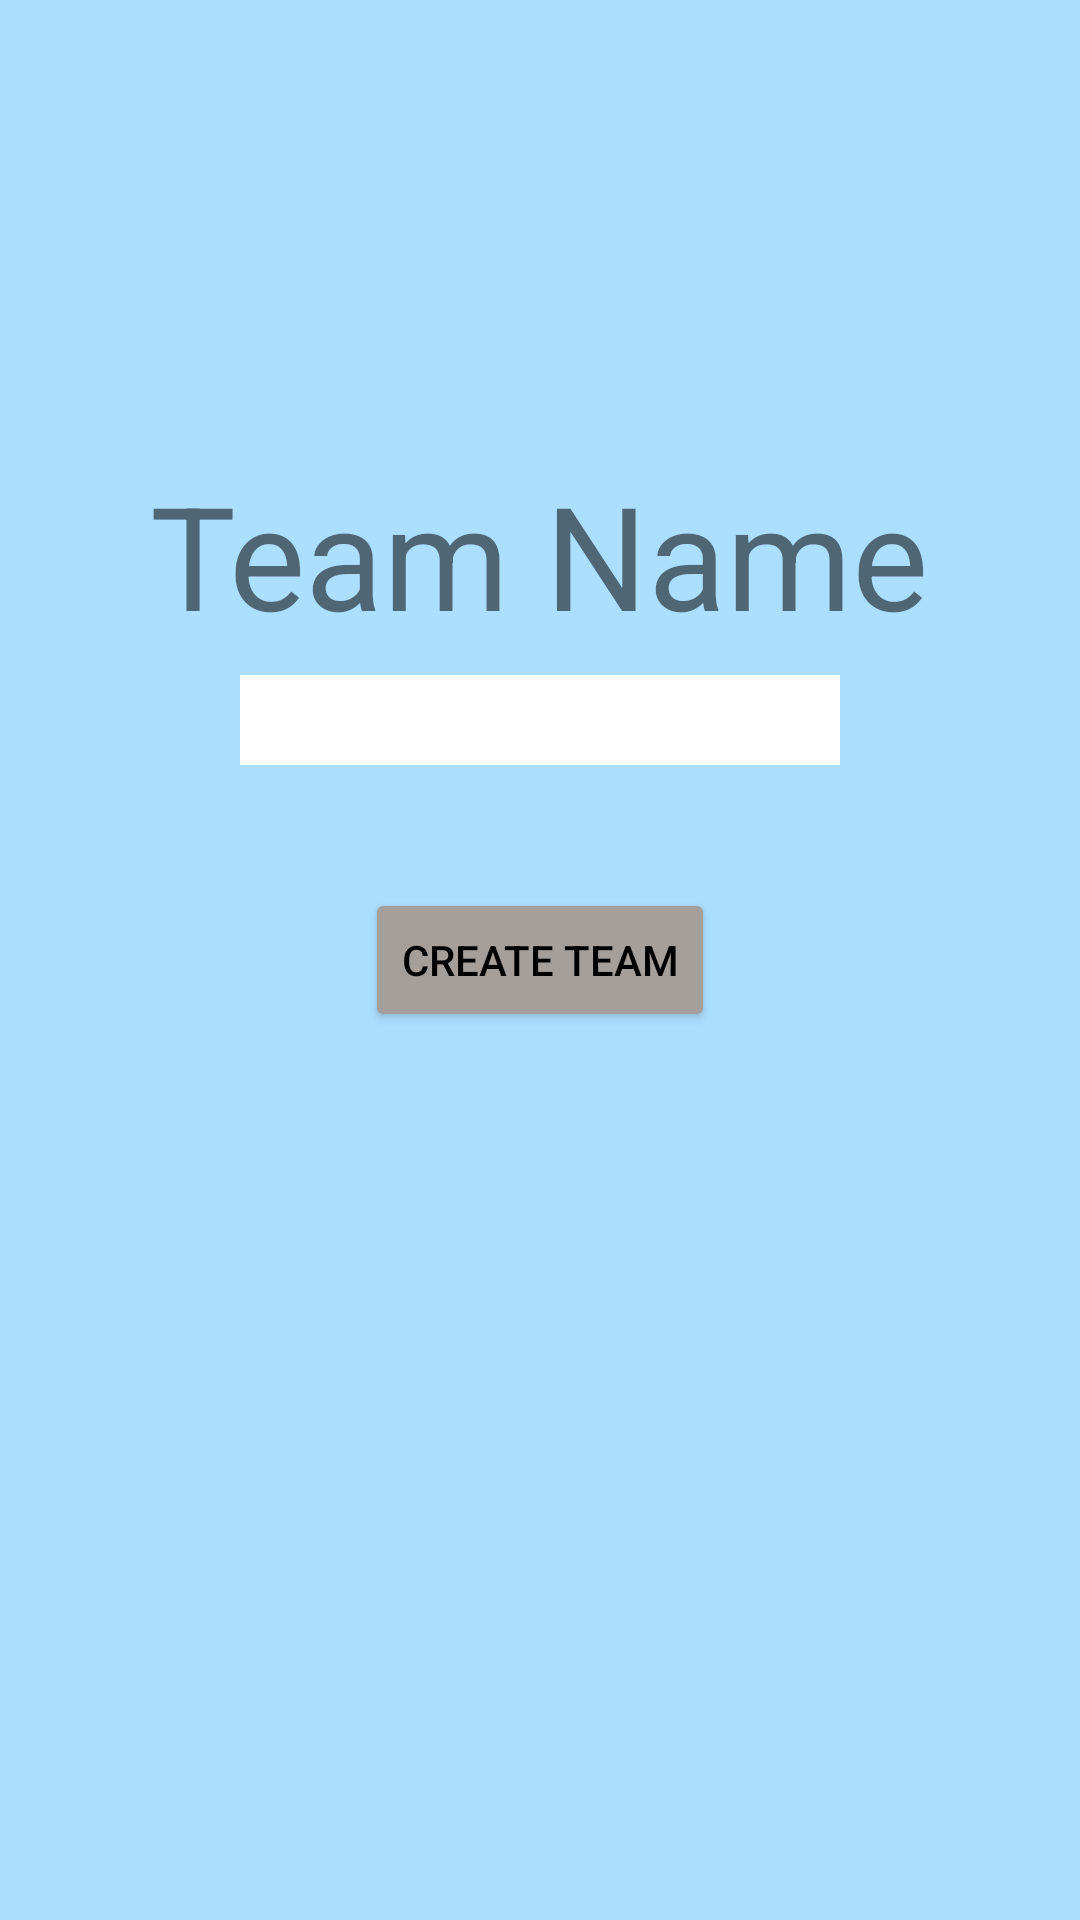

Android layout source for this screen:
<!-- AndroidManifest.xml: application theme Theme.GroupWorks -->
<!-- res/layout/layout_create_team.xml -->
<?xml version="1.0" encoding="utf-8"?>
<RelativeLayout
    xmlns:android="http://schemas.android.com/apk/res/android"
    xmlns:tools="http://schemas.android.com/tools"
    android:layout_width="match_parent"
    android:layout_height="match_parent"
    android:background="@color/backgroundColor"
    tools:context=".MainActivity">

    <TextView
        android:id="@+id/create_team_text"
        android:layout_width="wrap_content"
        android:layout_height="wrap_content"
        android:text="Team Name"
        android:textSize="48sp"
        android:layout_above="@id/new_team_edit_text"
        android:layout_marginBottom="8dp"
        android:layout_centerHorizontal="true"/>

    <EditText
        android:id="@+id/new_team_edit_text"
        android:layout_width="200dp"
        android:layout_height="30dp"
        android:background="@color/white"
        android:layout_centerHorizontal="true"
        android:layout_above="@id/create_team_button"
        android:layout_marginBottom="16dp"/>

    <Button
        android:id="@+id/create_team_button"
        android:layout_width="wrap_content"
        android:layout_height="wrap_content"
        android:layout_centerHorizontal="true"
        android:backgroundTint = "@color/gray"
        android:text="Create Team"
        android:layout_centerVertical="true"
        android:textColor="@color/black"
        android:layout_marginTop="25dp"/>

</RelativeLayout>
<!-- resources referenced by this layout -->
<resources>
  <color name="backgroundColor">#ACDFFF</color>
  <color name="black">#FF000000</color>
  <color name="gray">#A59F9C</color>
  <color name="white">#FFFFFFFF</color>
  <style name="Theme.GroupWorks" parent="Theme.MaterialComponents.DayNight.DarkActionBar">
          
          <item name="colorPrimary">@color/titleBarColor</item>
          <item name="colorPrimaryVariant">@color/purple_700</item>
          <item name="colorOnPrimary">@color/backgroundColor</item>
          
          <item name="colorSecondary">@color/teal_200</item>
          <item name="colorSecondaryVariant">@color/gray</item>
          <item name="colorOnSecondary">@color/black</item>
          
          <item name="android:statusBarColor" tools:targetApi="l">?attr/colorPrimaryVariant</item>
          
      </style>
  <color name="titleBarColor">#0926C8</color>
  <color name="purple_700">#FF3700B3</color>
  <color name="teal_200">#FF03DAC5</color>
</resources>
